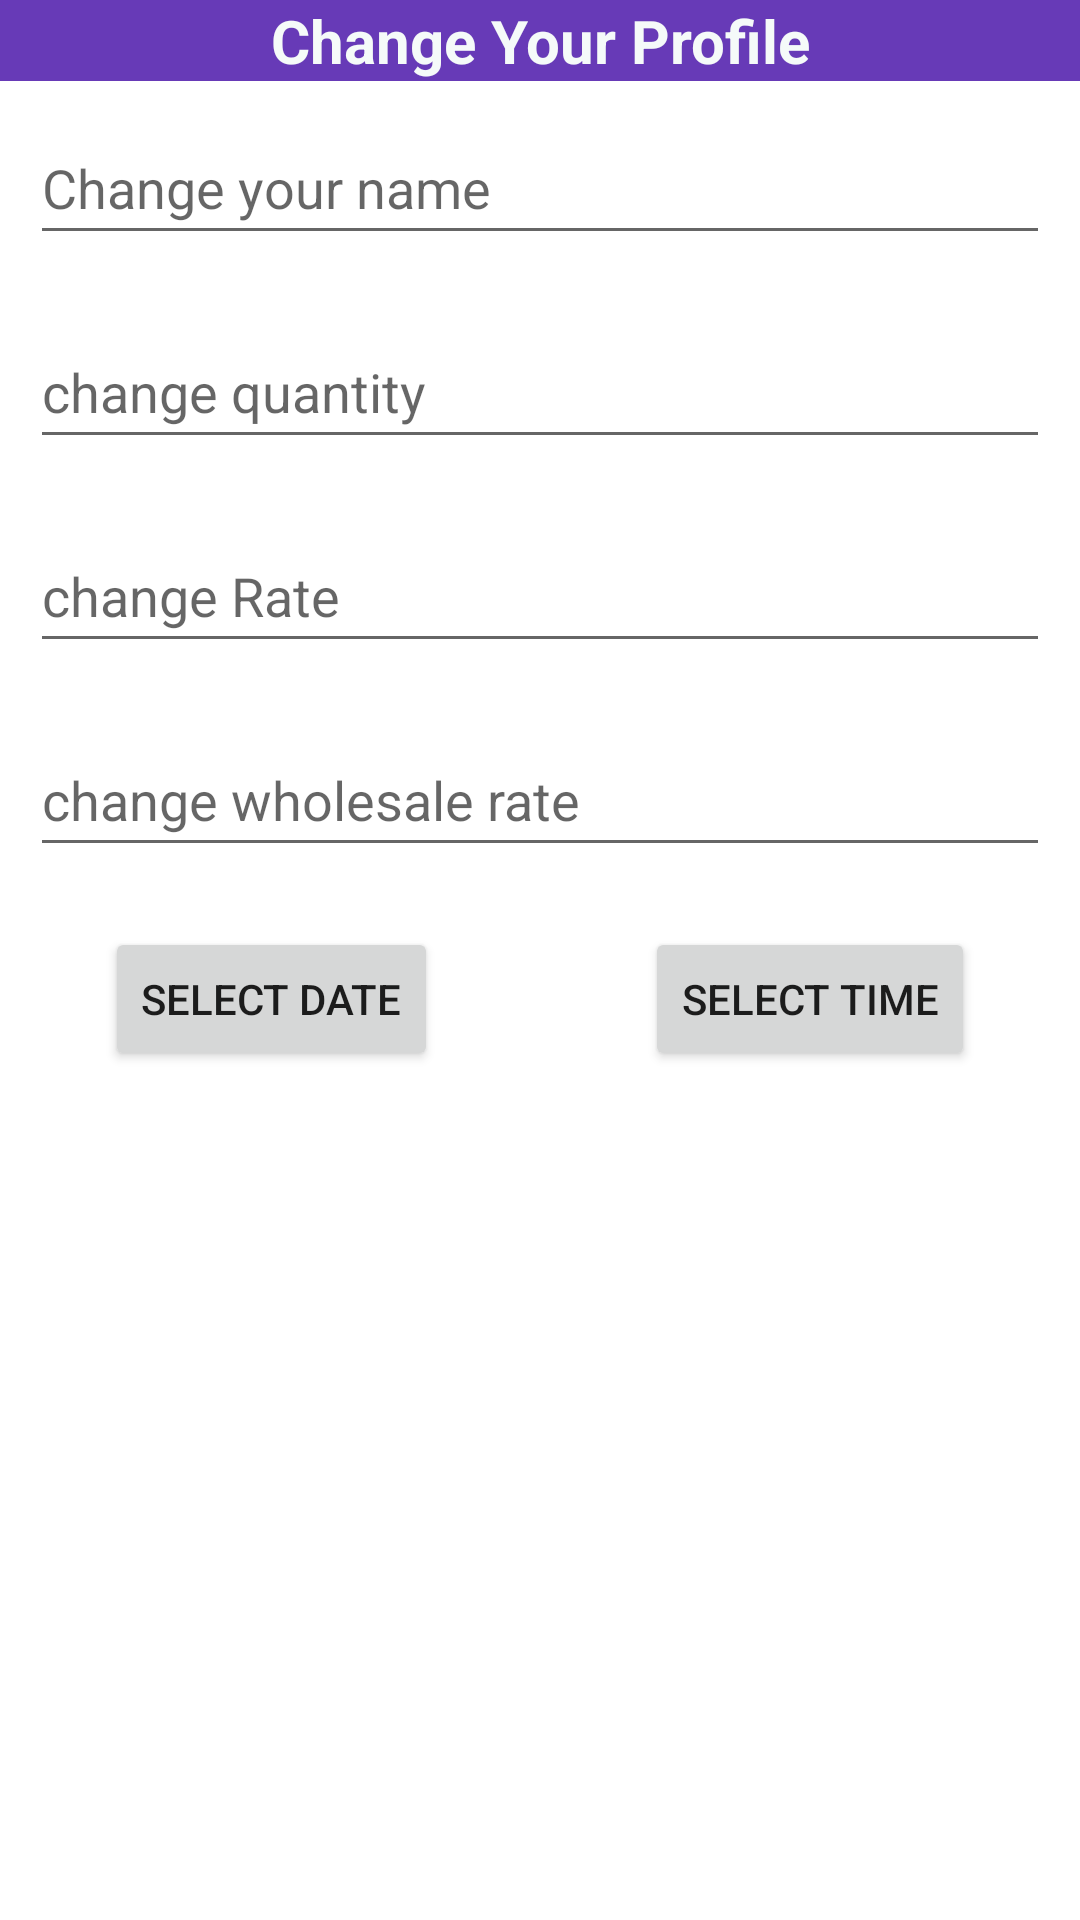

The Android layout XML behind this screen, and the referenced resources:
<!-- AndroidManifest.xml: application theme Theme.Calculator_for_Agg -->
<!-- res/layout/edit_dialog.xml -->
<?xml version="1.0" encoding="utf-8"?>
<layout xmlns:android="http://schemas.android.com/apk/res/android">

    <data>

    </data>

    <LinearLayout
        android:id="@+id/Allview"
        android:layout_width="match_parent"
        android:layout_height="match_parent"
        android:orientation="vertical">

        <TextView
            android:layout_width="match_parent"
            android:layout_height="wrap_content"
            android:background="#673AB7"
            android:gravity="center"
            android:text="@string/change_your_profile"
            android:textColor="#F5FAF9"
            android:textSize="20sp"
            android:textStyle="bold" />

        <EditText
            android:id="@+id/edit_name"
            android:layout_width="match_parent"
            android:layout_height="wrap_content"
            android:layout_margin="10dp"
            android:hint="@string/change_your_name"
            android:inputType="text"
            android:text=""
            android:minHeight="48dp" />

        <EditText
            android:id="@+id/edit_quantity"
            android:layout_width="match_parent"
            android:layout_height="wrap_content"
            android:layout_margin="10dp"
            android:hint="@string/change_quantity"
            android:inputType="number"
            android:minHeight="48dp" />

        <EditText
            android:id="@+id/edit_rate"
            android:layout_width="match_parent"
            android:layout_height="wrap_content"
            android:layout_margin="10dp"
            android:hint="@string/change_rate"
            android:inputType="numberDecimal"

            android:minHeight="48dp" />

        <EditText
            android:id="@+id/edit_wh"
            android:layout_width="match_parent"
            android:layout_height="wrap_content"
            android:layout_margin="10dp"
            android:hint="@string/change_wholesale_rate"
            android:inputType="numberDecimal"
            android:minHeight="48dp" />

        <RelativeLayout
            android:layout_width="match_parent"
            android:layout_height="wrap_content"
            android:layout_marginTop="10dp">

            <Button
                android:id="@+id/edit_date"
                android:layout_width="wrap_content"
                android:layout_height="wrap_content"
                android:layout_alignParentTop="true"
                android:layout_alignParentStart="true"
                android:layout_marginStart="35dp"
                android:text="@string/select_date" />

            <Button
                android:id="@+id/edit_time"
                android:layout_width="wrap_content"
                android:layout_height="wrap_content"
                android:layout_alignParentTop="true"
                android:layout_alignParentEnd="true"
                android:layout_marginTop="0dp"
                android:layout_marginEnd="35dp"
                android:text="@string/select_time" />

        </RelativeLayout>


    </LinearLayout>
</layout>
<!-- resources referenced by this layout -->
<resources>
  <string name="change_quantity">change quantity</string>
  <string name="change_rate">change Rate</string>
  <string name="change_wholesale_rate">change wholesale rate</string>
  <string name="change_your_name">Change your name</string>
  <string name="change_your_profile">Change Your Profile</string>
  <string name="select_date">Select Date</string>
  <string name="select_time">Select Time</string>
  <style name="Theme.Calculator_for_Agg" parent="Theme.MaterialComponents.DayNight.DarkActionBar">
          
          <item name="colorPrimary">@color/purple_500</item>
          <item name="colorPrimaryVariant">@color/purple_700</item>
          <item name="colorOnPrimary">@color/white</item>
          
          <item name="colorSecondary">@color/teal_200</item>
          <item name="colorSecondaryVariant">@color/teal_700</item>
          <item name="colorOnSecondary">@color/black</item>
          
          <item name="android:statusBarColor" tools:targetApi="l">?attr/colorPrimaryVariant</item>
          
      </style>
  <!-- not gathered from this repository: default colours our renderer supplied (Android Studio template values) -->
  <color name="purple_500">#FF6200EE</color>
  <color name="purple_700">#FF3700B3</color>
  <color name="teal_200">#FF03DAC5</color>
  <color name="teal_700">#FF018786</color>
  <color name="black">#FF000000</color>
  <color name="white">#FFFFFFFF</color>
</resources>
